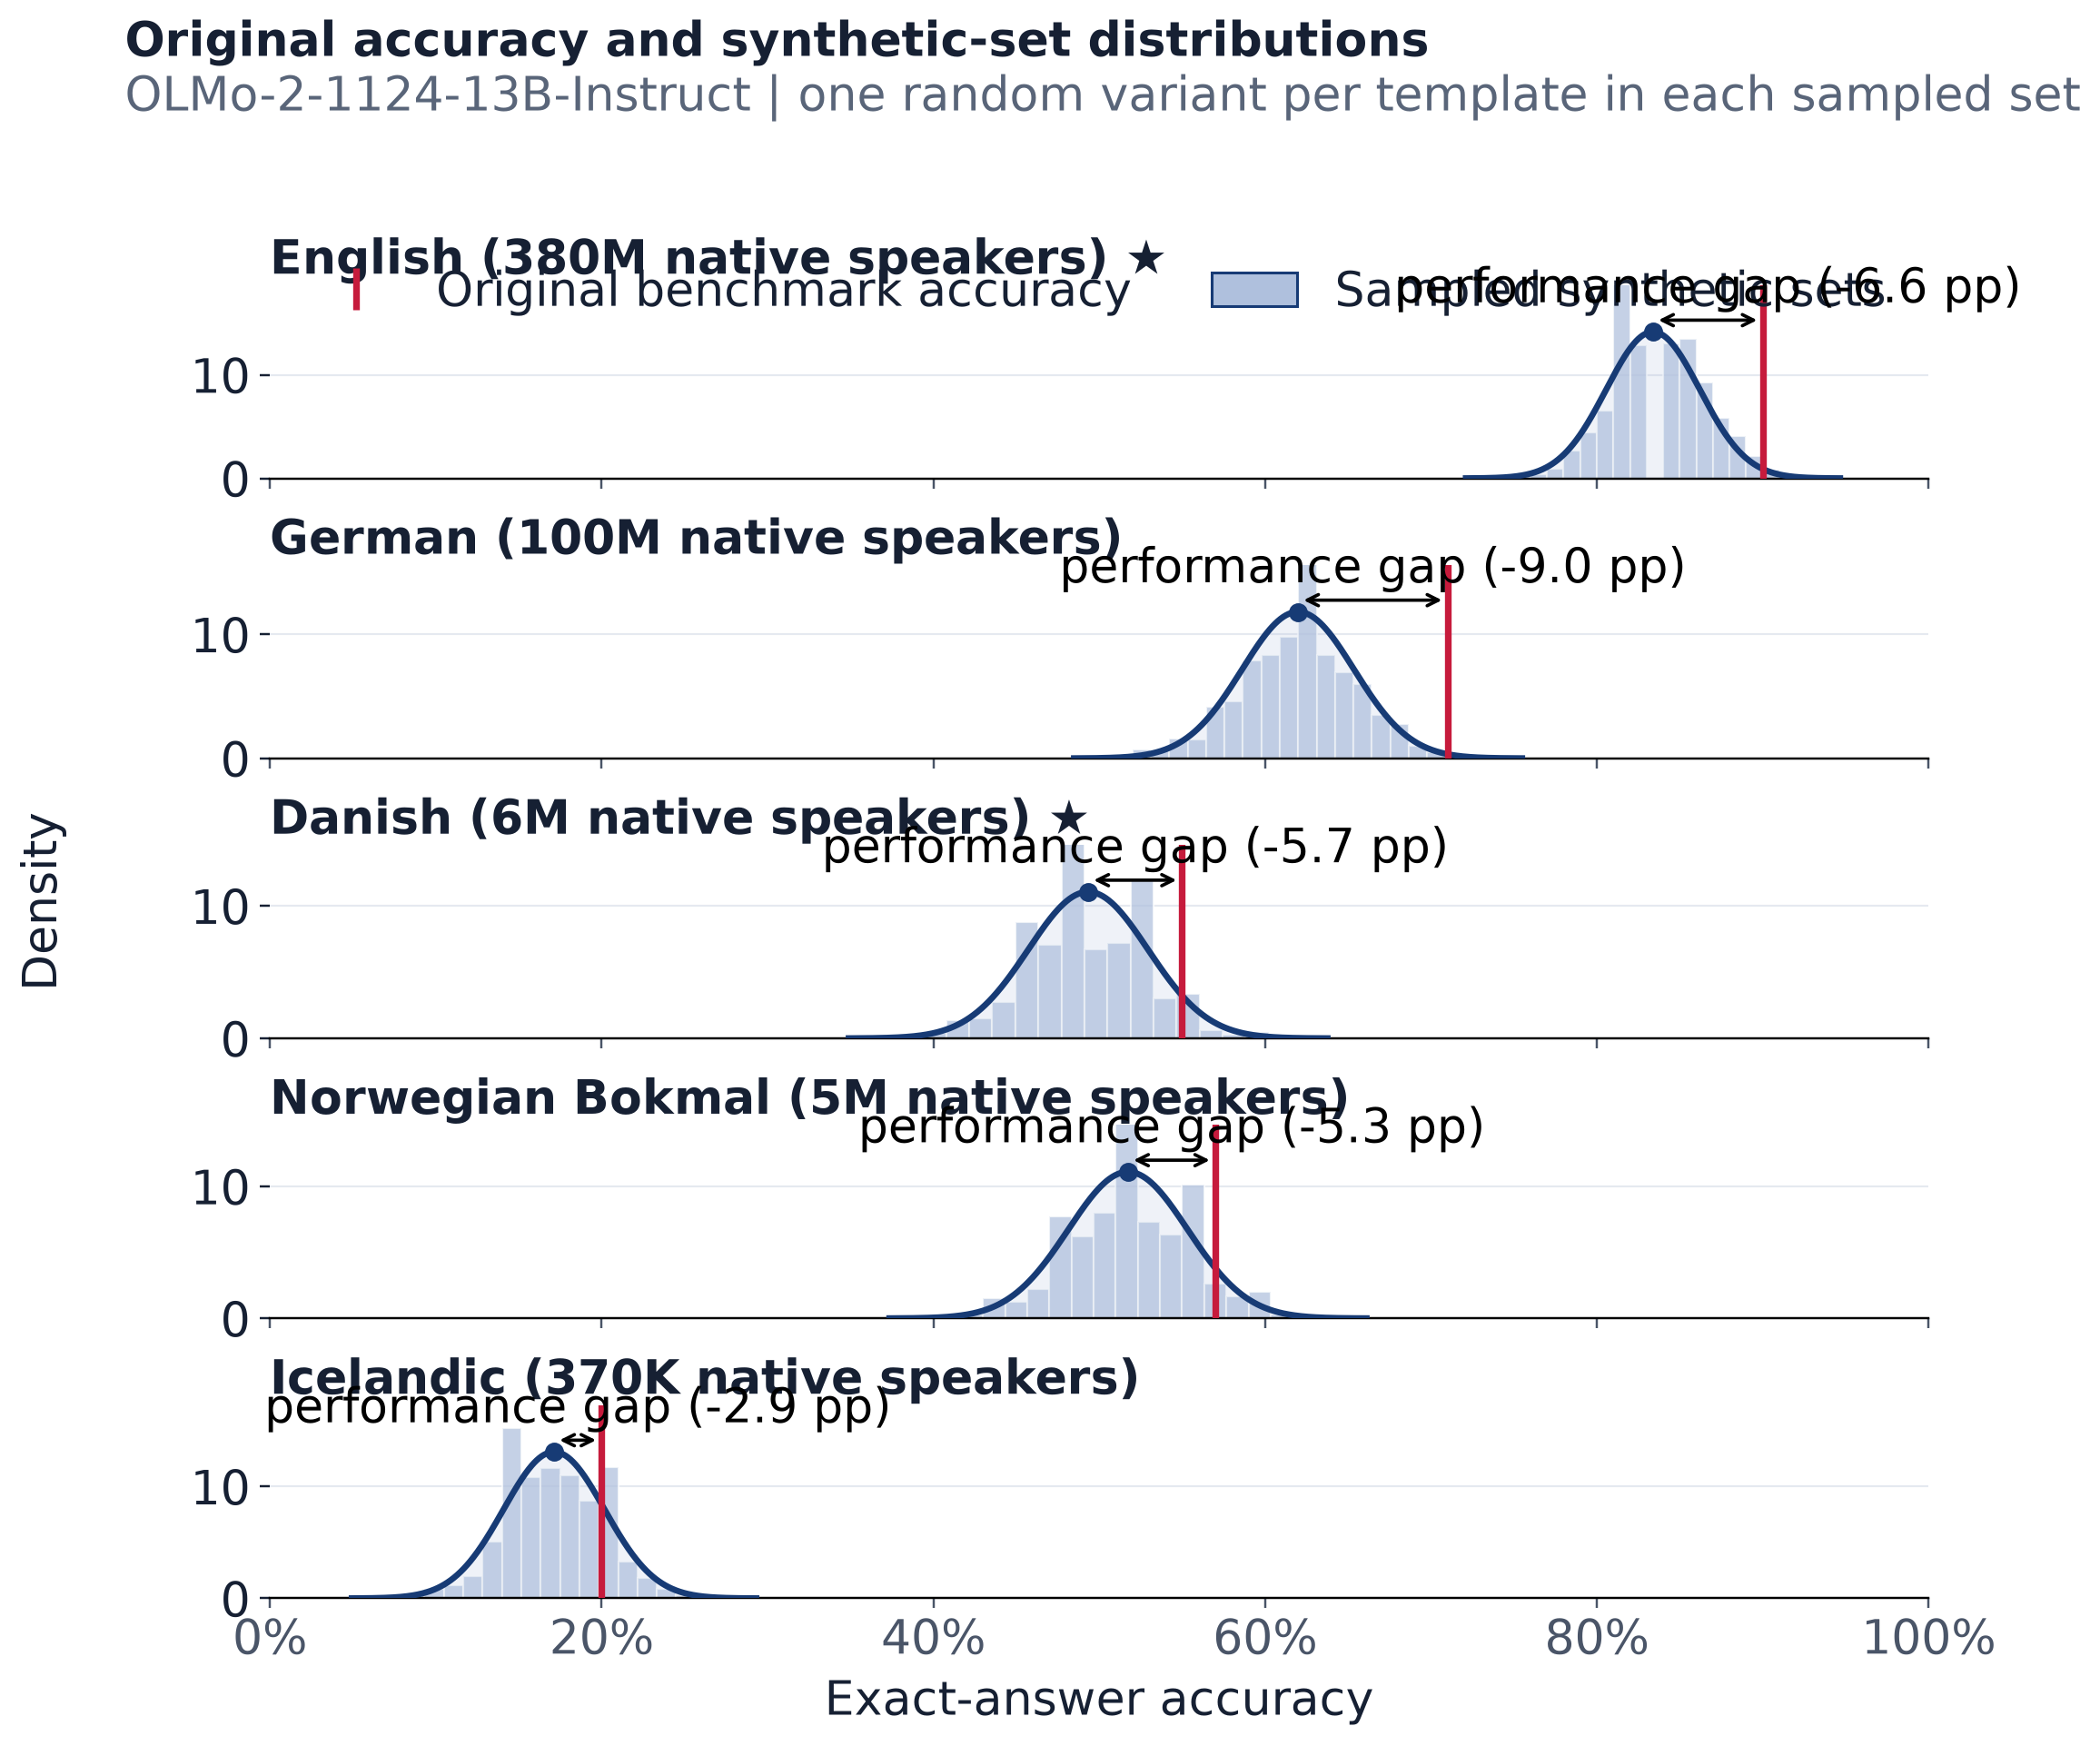

The data file committed next to this chart (first rows):
language, language_label, original_accuracy, synthetic_sampled_mean, synthetic_sampled_std, synthetic_minus_original_pp, paired_models, source_templates, sampled_sets
eng, English, 0.9, 0.8339, 0.0282, -6.615, 1, 100, 2000
deu, German, 0.71, 0.6199, 0.03376, -9.012, 1, 100, 2000
dan, Danish, 0.55, 0.4933, 0.03608, -5.666, 1, 100, 2000
nob, Norwegian Bokmal, 0.57, 0.5174, 0.03596, -5.264, 1, 100, 2000
isl, Icelandic, 0.2, 0.1714, 0.03048, -2.865, 1, 100, 2000
